Run: headless pygame with SDL's dummy video driver; simulated clock (each Clock.tick advances the game by its frame time, no real sleeping); random seed 0; keys injected as events and as key.get_pressed() state; mouse plan: one left click at the window centre at the start of phase 2, then a move to the lower-right quarter at the start of phase 3.
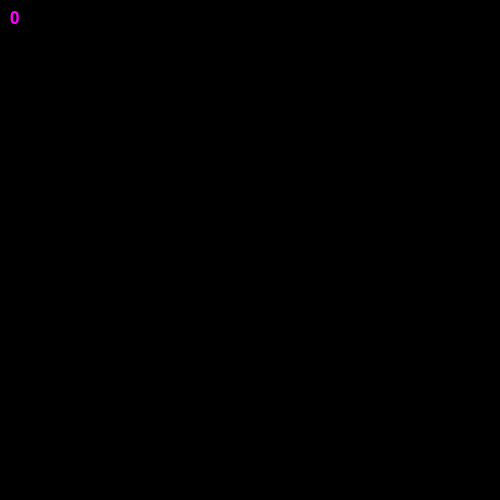
Frame 1 of 4 · flips 1–60 · no input
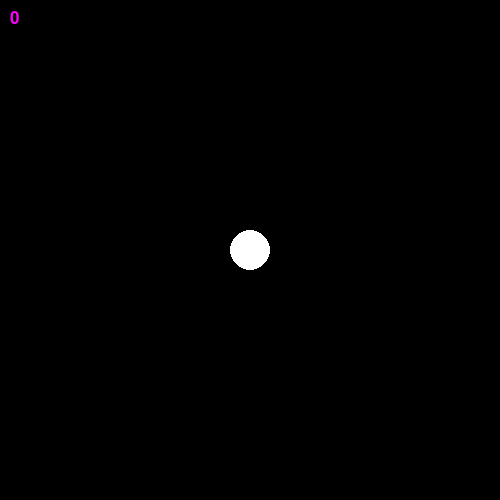
Frame 2 of 4 · flips 61–180 · clicked the window centre · tapped SPACE, RETURN · held RIGHT (→), D
Frame 3 of 4 · flips 181–300 · moved the mouse to the lower-right quarter · held DOWN (↓), S · screen unchanged from frame 2, image omitted
Frame 4 of 4 · flips 301–420 · held LEFT (←), A, UP (↑), W · screen unchanged from frame 3, image omitted

The pygame program that drew these frames:

import pygame
import random
import math

pygame.init()

canvas = pygame.display.set_mode((500, 500))

pygame.display.set_caption("DFA main board")
exit = False

radius = 20
line_width = 3
circle_color = [255,255,255]
line_color = [255,0,255]
red = [255,0,0]

circles = []
lines = []
clicked_circle = None
selected_letter = "0"
font = pygame.font.SysFont(None, 25)

def drawCircles(circles):
	for circle in circles:
		pygame.draw.circle(canvas, circle_color, circle.position, radius)

def drawLines(circles):
	for circle1 in circles:
		for circle2 in circles:
			if circle1 != circle2:
				pygame.draw.line(canvas, line_color, circle1, circle2, width=1)

def colliding(location):
	for circle in circles:
		distance = math.sqrt((circle.position[0] - location[0])**2 + (circle.position[1] - location[1])**2)
		if distance < 2*radius + (radius / 2):
			return False
	return True

def circlePosition(location):
	for circle in circles:
		distance = math.sqrt((circle.position[0] - location[0])**2 + (circle.position[1] - location[1])**2)
		if distance <= radius:
			return circle

class State:
	def __init__(self, position):
		self.position = position

class Edge:
	def __init__(self, start_state, end_state, letter):
		self.start_state = start_state
		self.end_state = end_state
		self.letter = letter

def show_text( msg, color, position):
	global canvas
	text = font.render( msg, True, color)
	canvas.blit(text, position)

show_text(selected_letter, line_color, [10, 10])

while not exit:
	for event in pygame.event.get():
		if event.type == pygame.QUIT:
			exit = True
		elif event.type == pygame.MOUSEBUTTONDOWN and event.button == 1:
			mouse_position = pygame.mouse.get_pos()
			if colliding(mouse_position):
				new_state = State(mouse_position)
				circles.append(new_state)
			drawCircles(circles)
			clicked_circle = None
		elif event.type == pygame.MOUSEBUTTONDOWN and event.button == 3:
			mouse_position = pygame.mouse.get_pos()
			if clicked_circle:
				circle_two = circlePosition(mouse_position)
				if circle_two:
					if clicked_circle ==  circle_two:
						self_arrow_center = [clicked_circle.position[0],clicked_circle.position[1] - radius]
						pygame.draw.circle(canvas, line_color, self_arrow_center, radius, 1)
						lines.append([circle_two.position, circle_two.position])
						pygame.draw.circle(canvas, circle_color, circle_two.position, radius)
						clicked_circle = None
						text_position = [self_arrow_center[0]-radius/3, self_arrow_center[1] - radius/2]
						show_text(selected_letter, line_color, text_position)
						break
					pygame.draw.line(canvas, line_color, clicked_circle.position, circle_two.position, width=1)
					midpoint = [(clicked_circle.position[0] + circle_two.position[0]) / 2, (clicked_circle.position[1] + circle_two.position[1]) / 2]
					show_text(selected_letter, line_color, midpoint)
					lines.append([clicked_circle, circle_two])
					pygame.draw.circle(canvas, circle_color, clicked_circle.position, radius)
					pygame.draw.circle(canvas, circle_color, circle_two.position, radius)
					clicked_circle = None
				else:
					pygame.draw.circle(canvas, circle_color, clicked_circle.position, radius)
					clicked_circle = None
			else:
				clicked_circle = circlePosition(mouse_position)
				if clicked_circle:
					pygame.draw.circle(canvas, red, clicked_circle.position, radius)
		elif event.type == pygame.KEYDOWN:
			if event.key == pygame.K_0:
				selected_letter = "0"
				pygame.draw.rect(canvas, [0, 0, 0], pygame.Rect(0, 0, 30, 30))
				show_text(selected_letter, line_color, [10, 10])
			elif event.key == pygame.K_1:
				selected_letter = "1"
				pygame.draw.rect(canvas, [0, 0, 0], pygame.Rect(0, 0, 30, 30))
				show_text(selected_letter, line_color, [10, 10])

	pygame.display.update()
